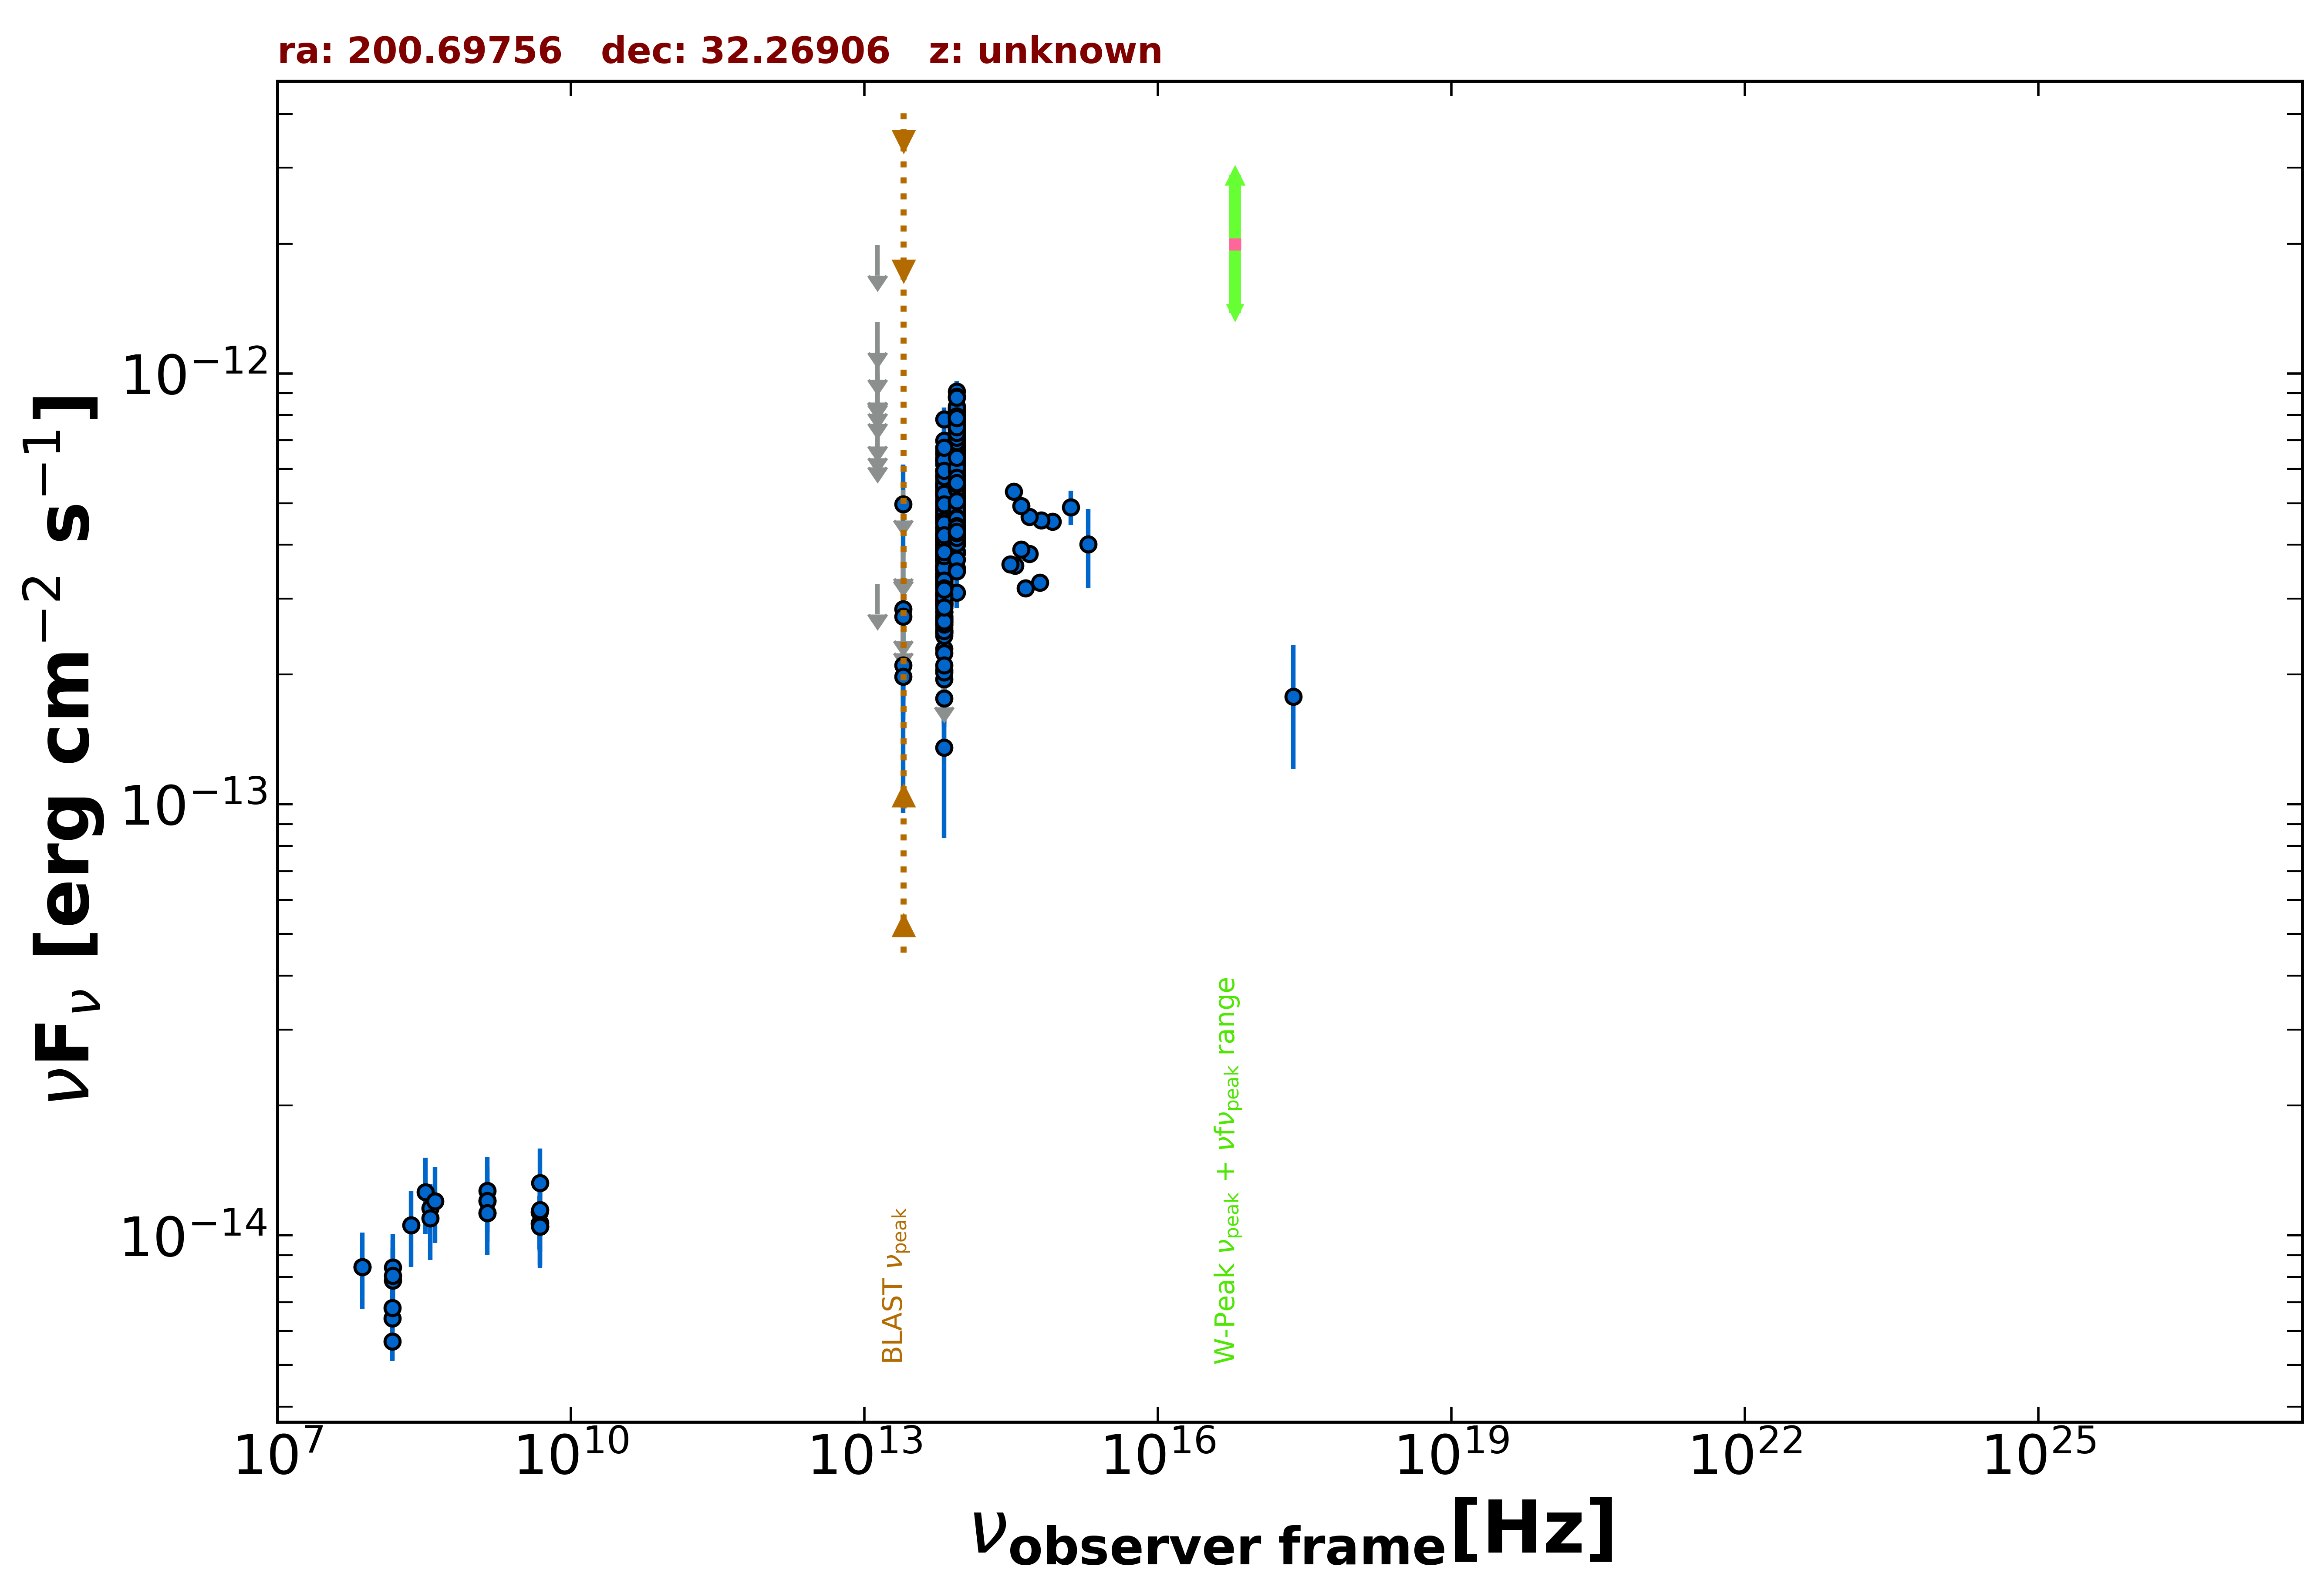

The table this chart was drawn from, first rows:
freq., flux, err_flux, MJD_start, MJD_end, flag, catalog, reference
1.400e+09, 1.204e-14, 5.000e-18, 55000, 55000, , FIRST, White et al. 1997  ApJ  475 479
2.418e+17, 1.778e-13, 5.685e-14, 55000, 55000, , RASS, Boller et al. 2016  A&A  103  1
1.500e+08, 5.678e-15, 5.675e-16, 55000, 55000, , TGSS150, Intema et al. 2017  A&A  598  A781
7.400e+07, 8.451e-15, 8.150e-17, 55000, 55000, , VLSSR, Lane et al. 2014  MNRAS  440 327
4.800e+09, 1.133e-14, 1.010e-15, 55000, 55000, , GB6, Gregory et al. 1996  ApJS  103  427
4.800e+09, 1.066e-14, 1.393e-15, 55000, 55000, , GB87, Gregory et al. 1992  VizieR  VIII/14/j20…
4.850e+09, 1.048e-14, 0.000e+00, 55000, 55000, , NORTH20, White and Becker  1992  ApJS  79  331
1.400e+09, 1.126e-14, 0.000e+00, 55000, 55000, , NORTH20, White and Becker  1992  ApJS  79  331
3.650e+08, 1.156e-14, 0.000e+00, 55000, 55000, , NORTH20, White and Becker  1992  ApJS  79  331
8.817e+13, 4.772e-13, 2.700e-15, 55000, 55000, , UNWISE, Schlafly et al. 2019  ApJS  240  30
6.517e+13, 3.354e-13, 3.650e-15, 55000, 55000, , UNWISE, Schlafly et al. 2019  ApJS  240  30
8.817e+13, 4.298e-13, 1.185e-14, 55000, 55000, , WISE, Wright et al. 2010  AJ  140  1868
6.517e+13, 2.794e-13, 1.055e-14, 55000, 55000, , WISE, Wright et al. 2010  AJ  140  1868
2.498e+13, 2.104e-13, 4.845e-14, 55000, 55000, , WISE, Wright et al. 2010  AJ  140  1868
1.363e+13, 3.245e-13, 0.000e+00, 55000, 55000, UL, WISE, Wright et al. 2010  AJ  140  1868
8.817e+13, 5.092e-13, 2.865e-14, 56656, 56656, , NEOWISE, Mainzer et al. 2014  ApJ  792  30
6.517e+13, 3.677e-13, 3.935e-14, 56656, 56656, , NEOWISE, Mainzer et al. 2014  ApJ  792  30
8.817e+13, 4.926e-13, 2.635e-14, 56656, 56656, , NEOWISE, Mainzer et al. 2014  ApJ  792  30
6.517e+13, 4.352e-13, 4.175e-14, 56656, 56656, , NEOWISE, Mainzer et al. 2014  ApJ  792  30
8.817e+13, 5.557e-13, 2.765e-14, 56656, 56656, , NEOWISE, Mainzer et al. 2014  ApJ  792  30
6.517e+13, 4.659e-13, 5.330e-14, 56656, 56656, , NEOWISE, Mainzer et al. 2014  ApJ  792  30
8.817e+13, 4.326e-13, 3.190e-14, 56656, 56656, , NEOWISE, Mainzer et al. 2014  ApJ  792  30
6.517e+13, 3.694e-13, 4.125e-14, 56656, 56656, , NEOWISE, Mainzer et al. 2014  ApJ  792  30
8.817e+13, 4.796e-13, 2.830e-14, 56656, 56656, , NEOWISE, Mainzer et al. 2014  ApJ  792  30
6.517e+13, 4.280e-13, 6.690e-14, 56656, 56656, , NEOWISE, Mainzer et al. 2014  ApJ  792  30
8.817e+13, 5.258e-13, 3.105e-14, 56656, 56656, , NEOWISE, Mainzer et al. 2014  ApJ  792  30
6.517e+13, 4.384e-13, 4.655e-14, 56656, 56656, , NEOWISE, Mainzer et al. 2014  ApJ  792  30
8.817e+13, 4.769e-13, 2.635e-14, 56656, 56656, , NEOWISE, Mainzer et al. 2014  ApJ  792  30
6.517e+13, 2.886e-13, 6.950e-14, 56656, 56656, , NEOWISE, Mainzer et al. 2014  ApJ  792  30
8.817e+13, 4.678e-13, 3.320e-14, 56656, 56656, , NEOWISE, Mainzer et al. 2014  ApJ  792  30
6.517e+13, 3.521e-13, 4.655e-14, 56656, 56656, , NEOWISE, Mainzer et al. 2014  ApJ  792  30
8.817e+13, 5.225e-13, 2.695e-14, 56656, 56656, , NEOWISE, Mainzer et al. 2014  ApJ  792  30
6.517e+13, 3.055e-13, 4.750e-14, 56656, 56656, , NEOWISE, Mainzer et al. 2014  ApJ  792  30
8.817e+13, 5.708e-13, 3.315e-14, 56656, 56656, , NEOWISE, Mainzer et al. 2014  ApJ  792  30
6.517e+13, 3.428e-13, 5.230e-14, 56656, 56656, , NEOWISE, Mainzer et al. 2014  ApJ  792  30
8.817e+13, 5.624e-13, 2.745e-14, 57191, 57191, , NEOWISE, Mainzer et al. 2014  ApJ  792  30
6.517e+13, 4.013e-13, 4.705e-14, 57191, 57191, , NEOWISE, Mainzer et al. 2014  ApJ  792  30
8.817e+13, 5.249e-13, 4.110e-14, 57190, 57190, , NEOWISE, Mainzer et al. 2014  ApJ  792  30
6.517e+13, 3.244e-13, 5.040e-14, 57190, 57190, , NEOWISE, Mainzer et al. 2014  ApJ  792  30
8.817e+13, 5.456e-13, 4.175e-14, 57190, 57190, , NEOWISE, Mainzer et al. 2014  ApJ  792  30
6.517e+13, 3.422e-13, 5.605e-14, 57190, 57190, , NEOWISE, Mainzer et al. 2014  ApJ  792  30
8.817e+13, 5.191e-13, 5.220e-14, 57190, 57190, , NEOWISE, Mainzer et al. 2014  ApJ  792  30
6.517e+13, 3.731e-13, 3.860e-14, 57190, 57190, , NEOWISE, Mainzer et al. 2014  ApJ  792  30
8.817e+13, 6.195e-13, 2.855e-14, 57190, 57190, , NEOWISE, Mainzer et al. 2014  ApJ  792  30
6.517e+13, 3.738e-13, 3.205e-14, 57190, 57190, , NEOWISE, Mainzer et al. 2014  ApJ  792  30
8.817e+13, 6.172e-13, 2.840e-14, 57190, 57190, , NEOWISE, Mainzer et al. 2014  ApJ  792  30
6.517e+13, 4.833e-13, 4.235e-14, 57190, 57190, , NEOWISE, Mainzer et al. 2014  ApJ  792  30
8.817e+13, 5.841e-13, 3.225e-14, 57190, 57190, , NEOWISE, Mainzer et al. 2014  ApJ  792  30
6.517e+13, 3.907e-13, 4.905e-14, 57190, 57190, , NEOWISE, Mainzer et al. 2014  ApJ  792  30
8.817e+13, 5.532e-13, 2.905e-14, 57190, 57190, , NEOWISE, Mainzer et al. 2014  ApJ  792  30
6.517e+13, 4.507e-13, 4.615e-14, 57190, 57190, , NEOWISE, Mainzer et al. 2014  ApJ  792  30
8.817e+13, 5.341e-13, 2.805e-14, 57190, 57190, , NEOWISE, Mainzer et al. 2014  ApJ  792  30
6.517e+13, 3.903e-13, 4.325e-14, 57190, 57190, , NEOWISE, Mainzer et al. 2014  ApJ  792  30
8.817e+13, 5.273e-13, 3.060e-14, 57190, 57190, , NEOWISE, Mainzer et al. 2014  ApJ  792  30
6.517e+13, 3.482e-13, 3.440e-14, 57190, 57190, , NEOWISE, Mainzer et al. 2014  ApJ  792  30
8.817e+13, 5.456e-13, 2.865e-14, 57190, 57190, , NEOWISE, Mainzer et al. 2014  ApJ  792  30
6.517e+13, 3.861e-13, 3.450e-14, 57190, 57190, , NEOWISE, Mainzer et al. 2014  ApJ  792  30
8.817e+13, 3.830e-13, 3.425e-14, 56831, 56831, , NEOWISE, Mainzer et al. 2014  ApJ  792  30
6.517e+13, 3.301e-13, 3.870e-14, 56831, 56831, , NEOWISE, Mainzer et al. 2014  ApJ  792  30
8.817e+13, 4.713e-13, 3.865e-14, 56831, 56831, , NEOWISE, Mainzer et al. 2014  ApJ  792  30
... 620 more rows
